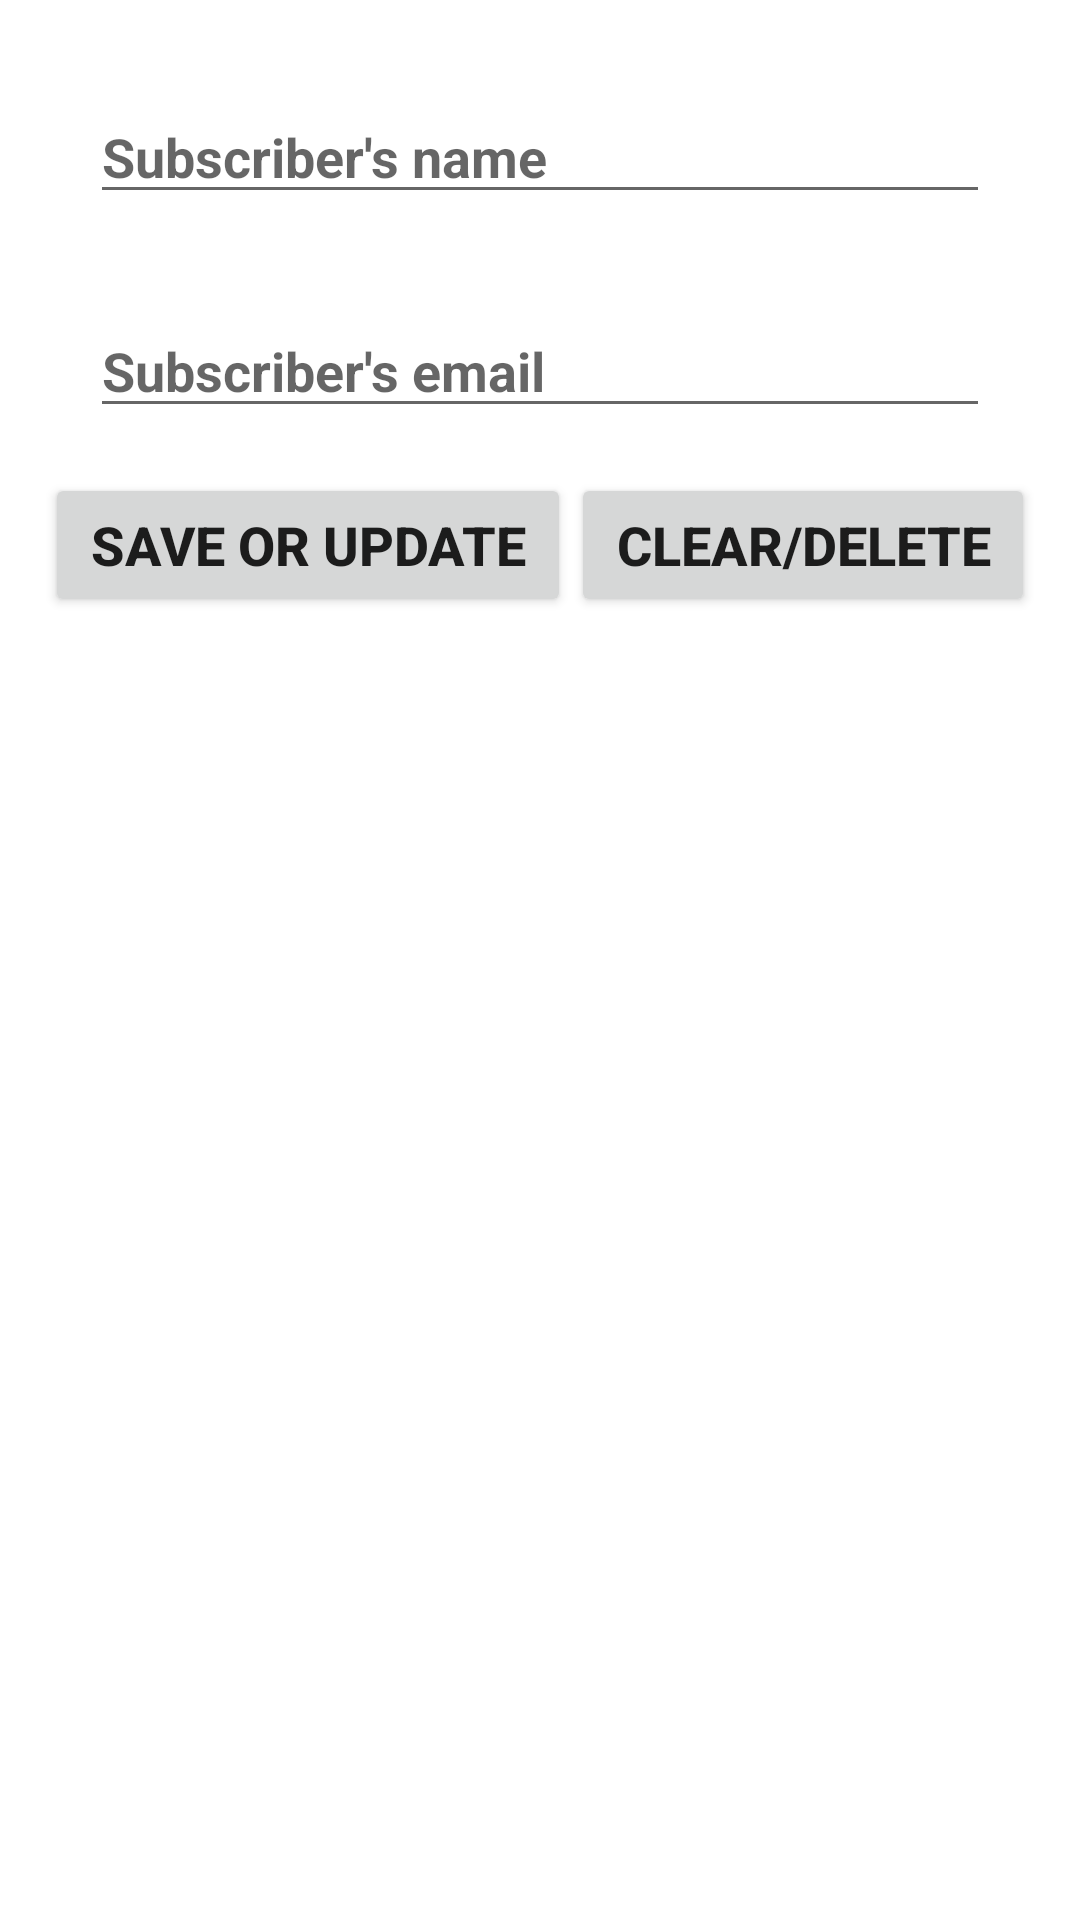

Reconstruct the res/layout file that produces this screen, plus the resources it refers to.
<!-- AndroidManifest.xml: application theme Theme.RevisitingAndroid -->
<!-- res/layout/activity_room_main.xml -->
<?xml version="1.0" encoding="utf-8"?>
<androidx.constraintlayout.widget.ConstraintLayout xmlns:android="http://schemas.android.com/apk/res/android"
    xmlns:app="http://schemas.android.com/apk/res-auto"
    xmlns:tools="http://schemas.android.com/tools"
    android:layout_width="match_parent"
    android:layout_height="match_parent"
    tools:context=".main.contents.rooms.RoomActivityMain">
    <LinearLayout
        android:layout_width="match_parent"
        android:layout_height="match_parent"
        android:layout_margin="15dp"
        android:orientation="vertical"
        tools:context=".MainActivity" >

        <EditText
            android:id="@+id/name_text"
            android:layout_width="match_parent"
            android:layout_height="wrap_content"
            android:layout_margin="15dp"
            android:layout_marginBottom="5dp"
            android:ems="10"
            android:hint="Subscriber's name"
            android:inputType="textPersonName"
            android:textStyle="bold" />
        <EditText
            android:id="@+id/email_text"
            android:layout_width="match_parent"
            android:layout_height="wrap_content"
            android:layout_margin="15dp"
            android:layout_marginTop="5dp"
            android:layout_marginBottom="5dp"
            android:ems="10"
            android:hint="Subscriber's email"
            android:inputType="textPersonName"
            android:textStyle="bold" />

        <LinearLayout
            android:layout_width="match_parent"
            android:layout_height="wrap_content"
            android:orientation="horizontal">

            <Button
                android:id="@+id/save_or_update_button"
                android:layout_width="wrap_content"
                android:layout_height="wrap_content"
                android:layout_weight="1"
                android:text="Save or Update"
                android:textSize="18sp"
                android:textStyle="bold" />

            <Button
                android:id="@+id/clear_all_or_delete_button"
                android:layout_width="wrap_content"
                android:layout_height="wrap_content"
                android:layout_weight="1"
                android:text="Clear/Delete"
                android:textSize="18sp"
                android:textStyle="bold" />


        </LinearLayout>

        <androidx.recyclerview.widget.RecyclerView
            android:id="@+id/rv_main_ROOM"
            android:layout_width="match_parent"
            android:layout_height="wrap_content"
            android:layout_margin="5dp"
            />
    </LinearLayout>

</androidx.constraintlayout.widget.ConstraintLayout>
<!-- resources referenced by this layout -->
<resources>
  <style name="Theme.RevisitingAndroid" parent="Theme.MaterialComponents.DayNight.DarkActionBar">
          
          <item name="colorPrimary">@color/gray</item>
          <item name="colorPrimaryVariant">@color/gray_dark</item>
          <item name="colorOnPrimary">@color/white</item>
          
          <item name="colorSecondary">@color/orange_light</item>
          <item name="colorSecondaryVariant">@color/orange_dark</item>
          <item name="colorOnSecondary">@color/black</item>
          
          <item name="android:statusBarColor" tools:targetApi="l">?attr/colorPrimaryVariant</item>
          
      </style>
  <color name="gray">#607D8B</color>
  <color name="gray_dark">#455A64</color>
  <color name="white">#FFFFFFFF</color>
  <color name="orange_light">#FFAB91</color>
  <color name="orange_dark">#E64A19</color>
  <color name="black">#FF000000</color>
</resources>
